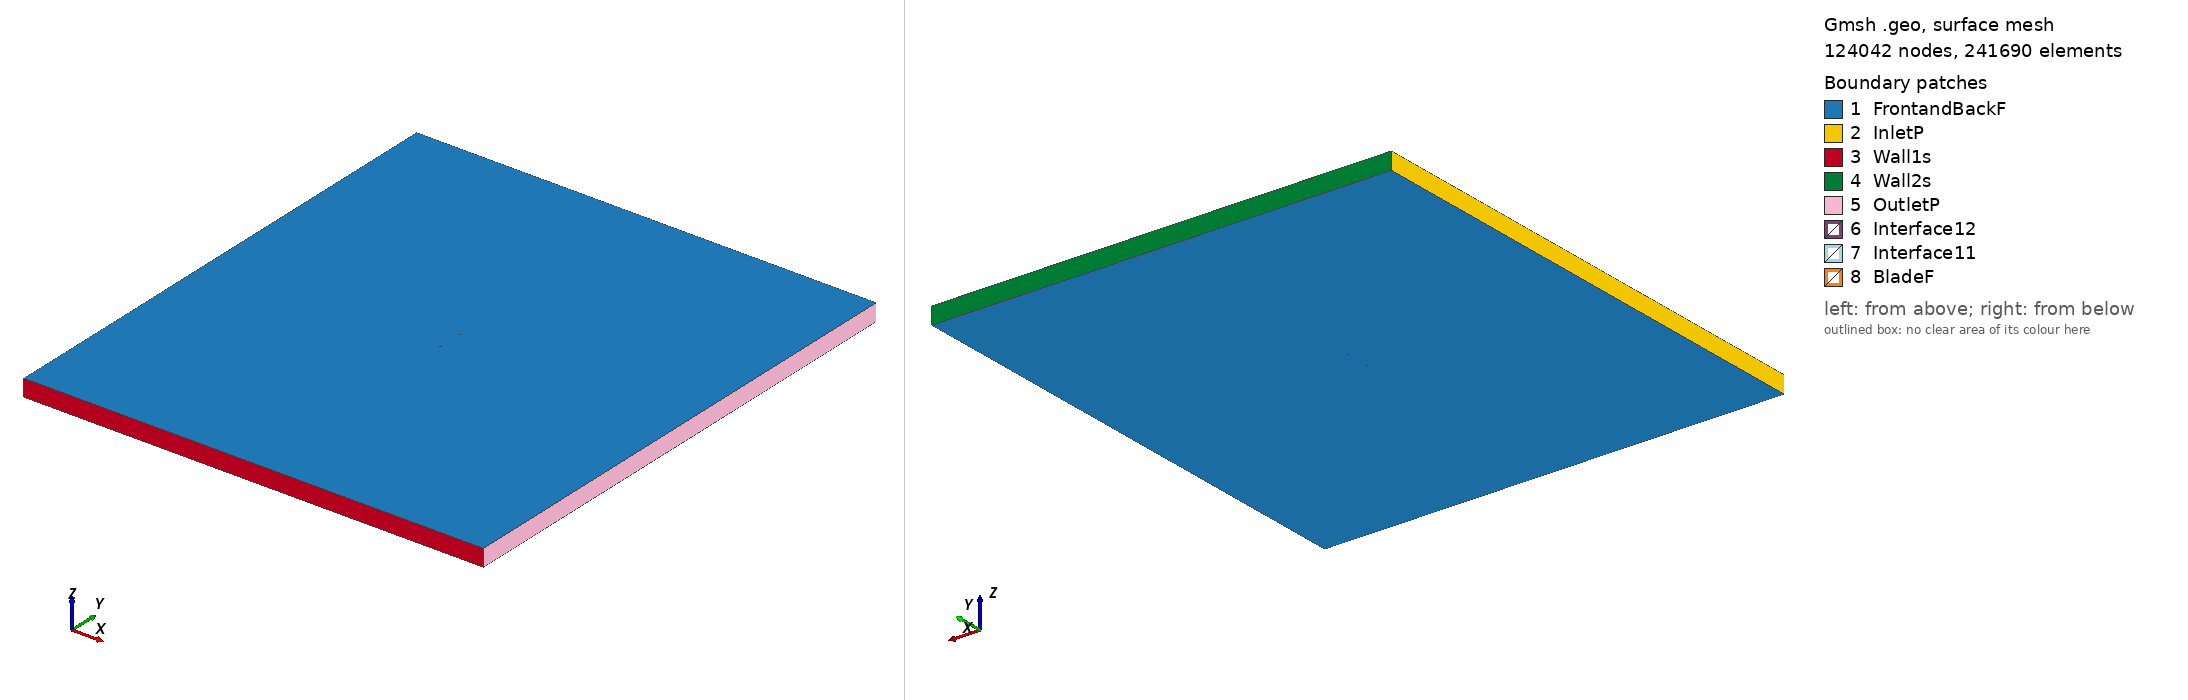

Gmsh geometry script, surface-meshed: 124042 nodes, 241690 surface elements. Boundary patches (legend numbers): 1 FrontandBackF, 2 InletP, 3 Wall1s, 4 Wall2s, 5 OutletP, 6 Interface12, 7 Interface11, 8 BladeF. Left view from above one corner, right view from below the opposite corner. Legend entries are the model's physical surfaces. The drawing asked Gmsh for element sizes between 1% and 20% of the model's largest extent; the script's own settings can give other sizes.

=== e852_tsr_4.2019_aoa_-1.7438.geo (drawn) ===
SetFactory("OpenCASCADE");

Point(1) = {0.074903, 0.742753, 0, 1.0};
Point(2) = {0.071433, 0.743355, 0, 1.0};
Point(3) = {0.066889, 0.744092, 0, 1.0};
Point(4) = {0.061676, 0.744886, 0, 1.0};
Point(5) = {0.055875, 0.745724, 0, 1.0};
Point(6) = {0.049574, 0.746584, 0, 1.0};
Point(7) = {0.042864, 0.747439, 0, 1.0};
Point(8) = {0.035840, 0.748251, 0, 1.0};
Point(9) = {0.028595, 0.748967, 0, 1.0};
Point(10) = {0.021192, 0.749519, 0, 1.0};
Point(11) = {0.013669, 0.749867, 0, 1.0};
Point(12) = {0.006063, 0.750000, 0, 1.0};
Point(13) = {-0.001584, 0.749919, 0, 1.0};
Point(14) = {-0.009216, 0.749656, 0, 1.0};
Point(15) = {-0.016748, 0.749230, 0, 1.0};
Point(16) = {-0.024105, 0.748656, 0, 1.0};
Point(17) = {-0.031211, 0.747947, 0, 1.0};
Point(18) = {-0.037988, 0.747120, 0, 1.0};
Point(19) = {-0.044370, 0.746187, 0, 1.0};
Point(20) = {-0.050288, 0.745166, 0, 1.0};
Point(21) = {-0.055682, 0.744075, 0, 1.0};
Point(22) = {-0.060495, 0.742935, 0, 1.0};
Point(23) = {-0.064677, 0.741763, 0, 1.0};
Point(24) = {-0.068182, 0.740584, 0, 1.0};
Point(25) = {-0.070977, 0.739411, 0, 1.0};
Point(26) = {-0.073046, 0.738270, 0, 1.0};
Point(27) = {-0.074114, 0.737459, 0, 1.0};
Point(28) = {-0.074663, 0.736862, 0, 1.0};
Point(29) = {-0.074882, 0.736505, 0, 1.0};
Point(30) = {-0.074961, 0.736269, 0, 1.0};
Point(31) = {-0.074965, 0.736135, 0, 1.0};
Point(32) = {-0.074914, 0.736009, 0, 1.0};
Point(33) = {-0.074752, 0.735807, 0, 1.0};
Point(34) = {-0.074409, 0.735529, 0, 1.0};
Point(35) = {-0.073650, 0.735110, 0, 1.0};
Point(36) = {-0.073252, 0.734943, 0, 1.0};
Point(37) = {-0.071132, 0.734301, 0, 1.0};
Point(38) = {-0.068219, 0.733740, 0, 1.0};
Point(39) = {-0.064538, 0.733276, 0, 1.0};
Point(40) = {-0.060123, 0.732904, 0, 1.0};
Point(41) = {-0.055030, 0.732624, 0, 1.0};
Point(42) = {-0.049325, 0.732441, 0, 1.0};
Point(43) = {-0.043075, 0.732366, 0, 1.0};
Point(44) = {-0.036358, 0.732412, 0, 1.0};
Point(45) = {-0.029253, 0.732598, 0, 1.0};
Point(46) = {-0.021822, 0.732960, 0, 1.0};
Point(47) = {-0.014104, 0.733513, 0, 1.0};
Point(48) = {-0.006138, 0.734256, 0, 1.0};
Point(49) = {0.002047, 0.735152, 0, 1.0};
Point(50) = {0.010394, 0.736125, 0, 1.0};
Point(51) = {0.018797, 0.737108, 0, 1.0};
Point(52) = {0.027143, 0.738053, 0, 1.0};
Point(53) = {0.035315, 0.738917, 0, 1.0};
Point(54) = {0.043191, 0.739669, 0, 1.0};
Point(55) = {0.050649, 0.740286, 0, 1.0};
Point(56) = {0.057570, 0.740752, 0, 1.0};
Point(57) = {0.063836, 0.741067, 0, 1.0};
Point(58) = {0.069343, 0.741240, 0, 1.0};
Point(59) = {0.073993, 0.741287, 0, 1.0};
Point(60) = {0.074947, 0.741283, 0, 1.0};
Point(61) = {-0.074903, -0.742753, 0, 1.0};
Point(62) = {-0.071433, -0.743355, 0, 1.0};
Point(63) = {-0.066889, -0.744092, 0, 1.0};
Point(64) = {-0.061676, -0.744886, 0, 1.0};
Point(65) = {-0.055875, -0.745724, 0, 1.0};
Point(66) = {-0.049574, -0.746584, 0, 1.0};
Point(67) = {-0.042864, -0.747439, 0, 1.0};
Point(68) = {-0.035840, -0.748251, 0, 1.0};
Point(69) = {-0.028595, -0.748967, 0, 1.0};
Point(70) = {-0.021192, -0.749519, 0, 1.0};
Point(71) = {-0.013669, -0.749867, 0, 1.0};
Point(72) = {-0.006063, -0.750000, 0, 1.0};
Point(73) = {0.001584, -0.749919, 0, 1.0};
Point(74) = {0.009216, -0.749656, 0, 1.0};
Point(75) = {0.016748, -0.749230, 0, 1.0};
Point(76) = {0.024105, -0.748656, 0, 1.0};
Point(77) = {0.031211, -0.747947, 0, 1.0};
Point(78) = {0.037988, -0.747120, 0, 1.0};
Point(79) = {0.044370, -0.746187, 0, 1.0};
Point(80) = {0.050288, -0.745166, 0, 1.0};
Point(81) = {0.055682, -0.744075, 0, 1.0};
Point(82) = {0.060495, -0.742935, 0, 1.0};
Point(83) = {0.064677, -0.741763, 0, 1.0};
Point(84) = {0.068182, -0.740584, 0, 1.0};
Point(85) = {0.070977, -0.739411, 0, 1.0};
Point(86) = {0.073046, -0.738270, 0, 1.0};
Point(87) = {0.074114, -0.737459, 0, 1.0};
Point(88) = {0.074663, -0.736862, 0, 1.0};
Point(89) = {0.074882, -0.736505, 0, 1.0};
Point(90) = {0.074961, -0.736269, 0, 1.0};
Point(91) = {0.074965, -0.736135, 0, 1.0};
Point(92) = {0.074914, -0.736009, 0, 1.0};
Point(93) = {0.074752, -0.735807, 0, 1.0};
Point(94) = {0.074409, -0.735529, 0, 1.0};
Point(95) = {0.073650, -0.735110, 0, 1.0};
Point(96) = {0.073252, -0.734943, 0, 1.0};
Point(97) = {0.071132, -0.734301, 0, 1.0};
Point(98) = {0.068219, -0.733740, 0, 1.0};
Point(99) = {0.064538, -0.733276, 0, 1.0};
Point(100) = {0.060123, -0.732904, 0, 1.0};
Point(101) = {0.055030, -0.732624, 0, 1.0};
Point(102) = {0.049325, -0.732441, 0, 1.0};
Point(103) = {0.043075, -0.732366, 0, 1.0};
Point(104) = {0.036358, -0.732412, 0, 1.0};
Point(105) = {0.029253, -0.732598, 0, 1.0};
Point(106) = {0.021822, -0.732960, 0, 1.0};
Point(107) = {0.014104, -0.733513, 0, 1.0};
Point(108) = {0.006138, -0.734256, 0, 1.0};
Point(109) = {-0.002047, -0.735152, 0, 1.0};
Point(110) = {-0.010394, -0.736125, 0, 1.0};
Point(111) = {-0.018797, -0.737108, 0, 1.0};
Point(112) = {-0.027143, -0.738053, 0, 1.0};
Point(113) = {-0.035315, -0.738917, 0, 1.0};
Point(114) = {-0.043191, -0.739669, 0, 1.0};
Point(115) = {-0.050649, -0.740286, 0, 1.0};
Point(116) = {-0.057570, -0.740752, 0, 1.0};
Point(117) = {-0.063836, -0.741067, 0, 1.0};
Point(118) = {-0.069343, -0.741240, 0, 1.0};
Point(119) = {-0.073993, -0.741287, 0, 1.0};
Point(120) = {-0.074947, -0.741283, 0, 1.0};

// Lines: first blade (splines 1-4)
Spline(1) = {1:17};
Spline(2) = {17:44};
Spline(3) = {44:60};
Spline(4) = {60,1};

// Lines: second blade (splines 5-8)
Spline(5) = {61:77};
Spline(6) = {77:104};
Spline(7) = {104:120};
Spline(8) = {120,61};

// Outer domain (points 20001-4 and lines)
Point(121) = {-13.50000000, -15.00000000, 0, 1.0};
Point(122) = {-13.50000000, 15.00000000, 0, 1.0};
Point(123) = {13.50000000, 15.00000000, 0, 1.0};
Point(124) = {13.50000000, -15.00000000, 0, 1.0};
Line(11) = {121, 122};
Line(12) = {122, 123};
Line(13) = {123, 124};
Line(14) = {121, 124};

// Interface (between moving and stationary domain) (circles)
Circle(9) = {0, 0, 0, 0.80000000, 0, 2*Pi};
Circle(10) = {0, 0, 0, 0.80000000, 0, 2*Pi};

// Loops collect Lines/Splines/etc (blade1, blade2, domain, first circle)
Line Loop(1) = {1:4};
Line Loop(2) = {5:8};
Line Loop(3) = {11,12,13,-14};
Line Loop(4) = {9};

// BooleanDifference cuts out the circle/interface from the domain
Plane Surface(1) = {3};
Plane Surface(2) = {4};
BooleanDifference{ Surface{1}; Delete;}{ Surface{2}; Delete;}

// This one cuts out the blades from the inner circle/interface
Line Loop(6) = {10};
Plane Surface(5) = {6};
Plane Surface(6) = {1};
Plane Surface(7) = {2};
BooleanDifference{ Surface{5}; Delete;}{ Surface{6,7}; Delete;}

// extrude to 3rd dimension
Extrude {0, 0, 1} {Surface{1}; Surface{5}; Layers{1}; Recombine;}

// Physical Surfaces are the named boundaries (patches)
Physical Surface("Interface11") = {12};
Physical Surface("Interface12") = {10};

// sides of domain
Physical Surface("InletP") = {6};
Physical Surface("OutletP") = {9};

// top and bottom of domain
Physical Surface("Wall1s") = {7};
Physical Surface("Wall2s") = {8};

// Check FrontandBackF by ensuring there is nothing in the 3rd dimension
Physical Surface("FrontandBackF") = {1,11,5,21};
Physical Surface("BladeF") = {13:20};
Physical Volume("Turbine") = {2};
Physical Volume("Farfield") = {1};

// settings for airfoil boundary layer
Field[1] = BoundaryLayer;
Field[1].EdgesList = {1:8};
Field[1].hwall_n = 1e-3;
Field[1].thickness = 1.5e-2;
Field[1].ratio = 1.05;
Field[1].Quads = 1;
BoundaryLayer Field = 1;

// control points for mesh (blade and interface)
// floor((arc length / 1.5mm)/ 6) -> Transfinite Line
Transfinite Line {1,2,3,5,6,7} = 33 Using Progression 1;
Transfinite Line {4,8} = 2 Using Progression 1;
Transfinite Line {9, 15} = 800 Using Progression 1;

// For more information on gmsh syntax, visit http://gmsh.info/doc/texinfo/gmsh.html
